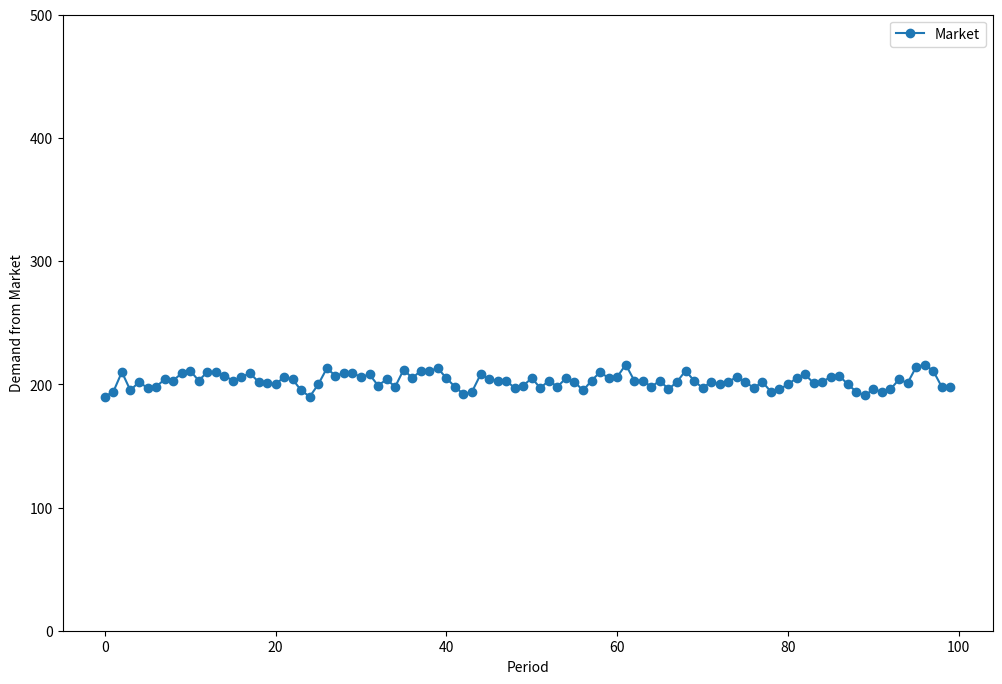
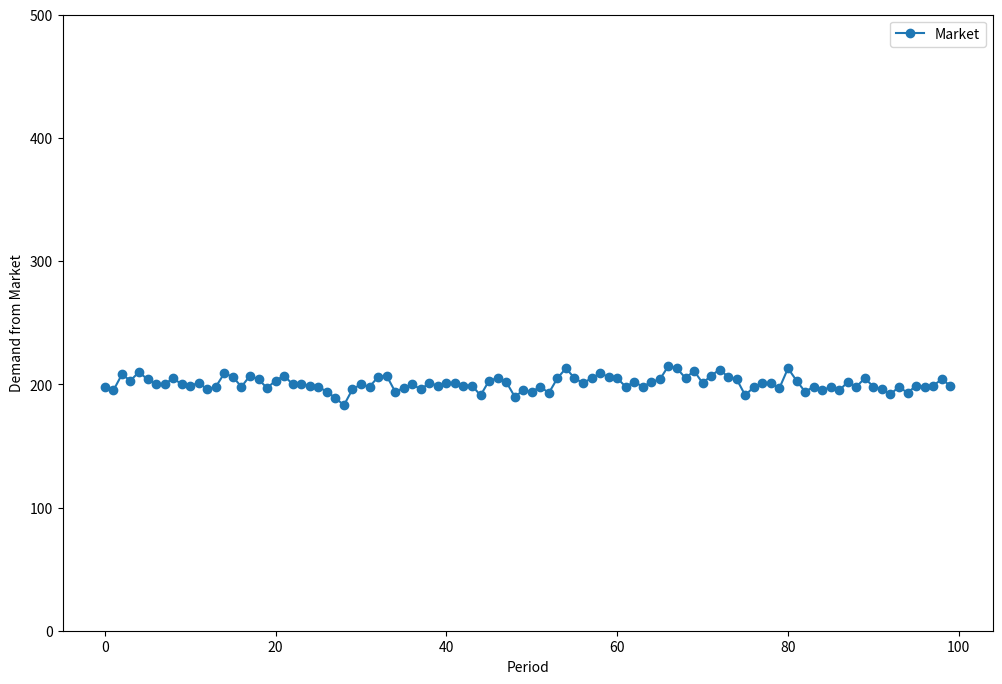
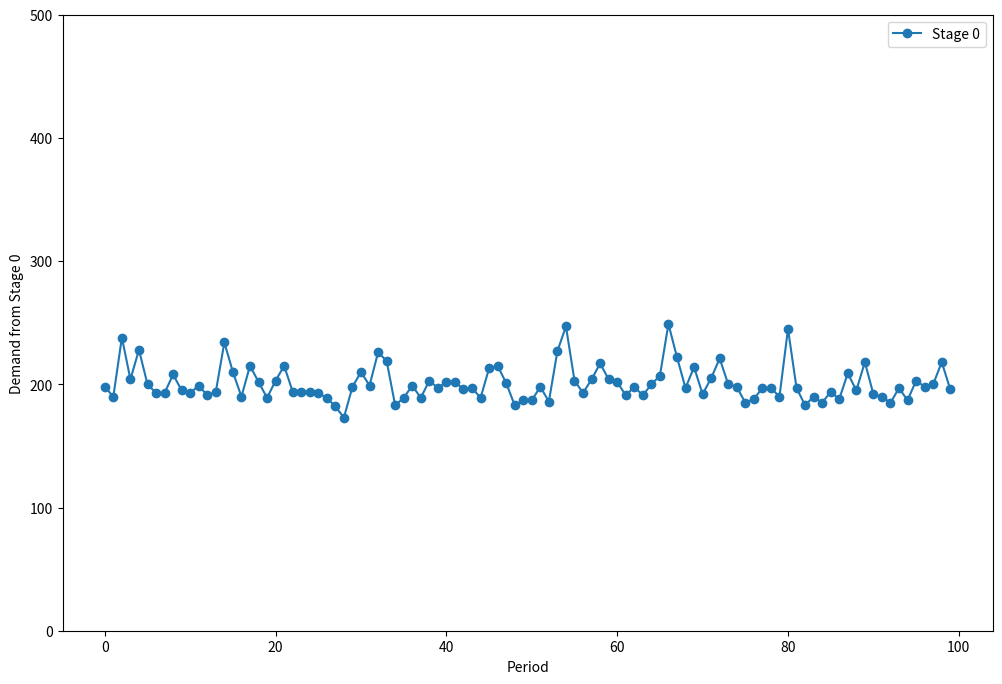
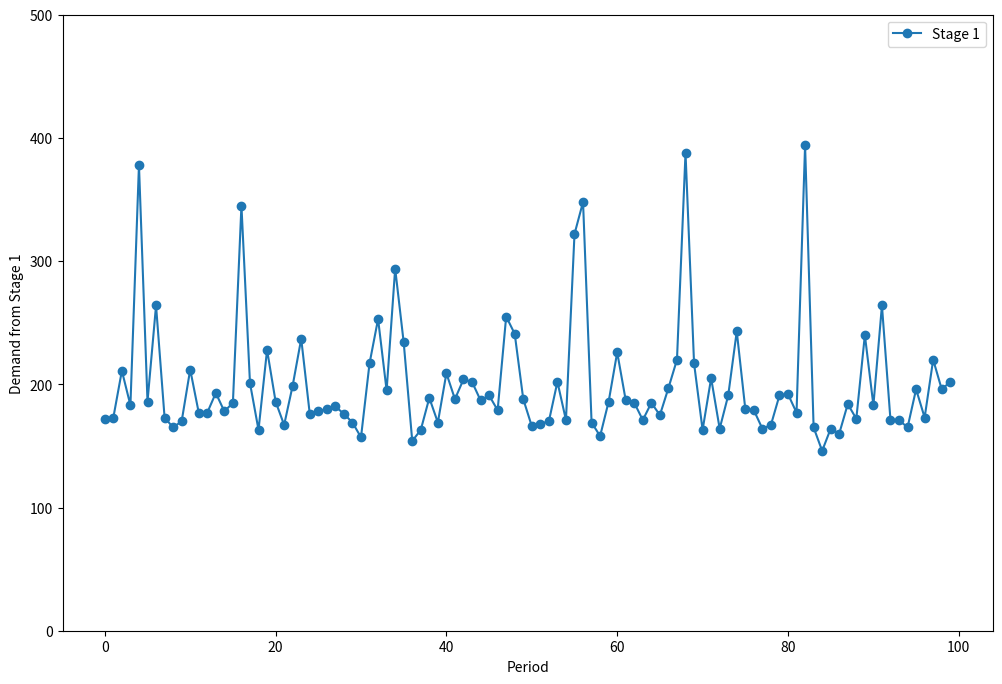
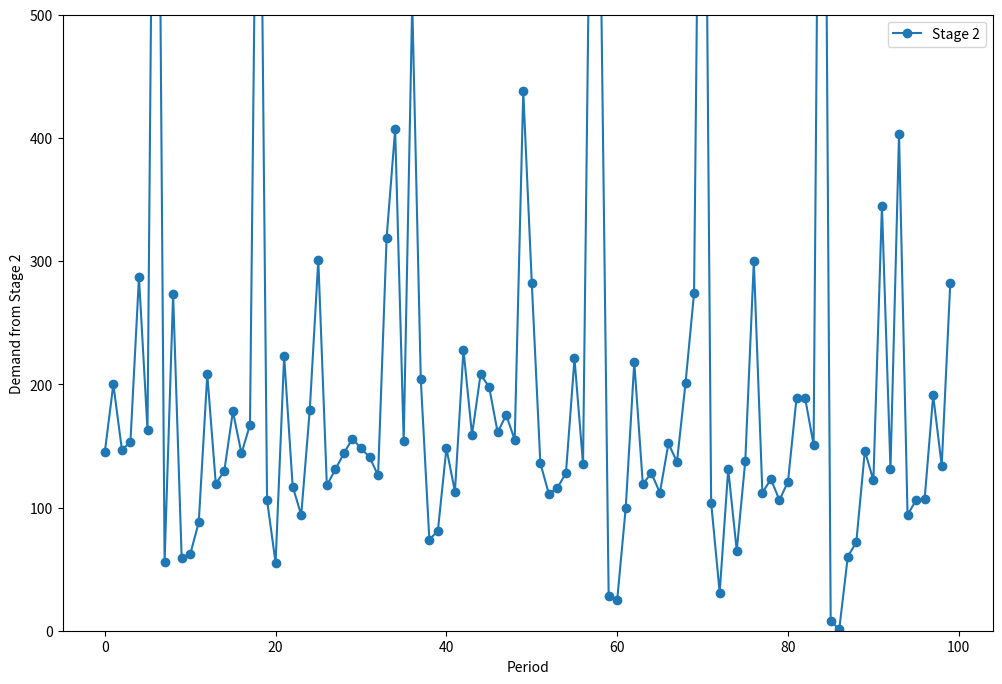
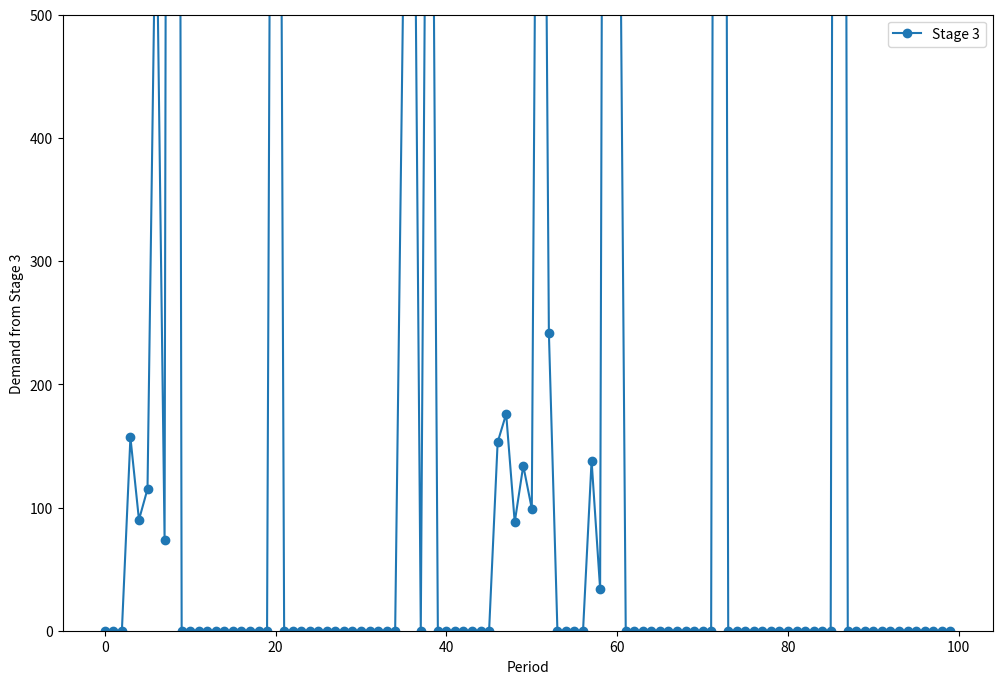

These charts were generated, in order, by the following Python code:
import matplotlib.pyplot as plt
import random

class Market:
    def __init__(self, BASE=100, SD=5, CV=0.5):
        self.BASE = BASE  # ベース値
        self.SD = SD  # 各期の誤差の標準偏差
        self.CV = CV  # 前期との相関を表すパラメータ
        self.demand = []  # 需要時系列のリスト（空で初期化）

    def get_ave(self):
        return self.BASE /(1 -self.CV)  # 需要時系列の平均

    def get_var(self):
        return self.SD **2 /(1 -self.CV **2)  # 需要時系列の分散

    def get_d(self):
        if self.demand:
            d_last = self.demand[-1]  # 前期の需要量
        else:
            d_last = self.get_ave()  # 前期がなければ平均で代用
        d_next = round(
            self.BASE + self.CV *d_last +random.normalvariate(0, self.SD)
            )
        self.demand.append(d_next)  # 需要時系列のリストの末尾に追加
        return self.demand[-1]  # リストの末尾の要素を返す

mkt = Market()  # Marketクラスのインスタンスを生成し，mktと名付ける
for i in range(150):  # 150期分の需要を生成
    mkt.get_d()

def my_plot(y, buyer='Market', ub=500):
    plt.figure(num=None, figsize=(12, 8))  # 作図の大きさを指定
    plt.plot(y, marker='o', label=buyer)  # リストyの中身を折れ線グラフでフロットする
    plt.xlabel('Period')
    plt.ylabel('Demand from ' +buyer)
    plt.ylim(0, ub)
    plt.legend()

my_plot(mkt.demand[50:])  # 最初の50期分を除いて，それ以降の100期分を描画

import math
import statistics

class Agent:
    def __init__(self, chain, i):
        self.chain = chain  # サプライチェーンへのポインタ
        self.stage = i  # 担当ステージの番号
        self.y_ave = self.chain.mkt.get_ave()  # 需要の平均の予測値（真値で初期化）
        self.y_var = self.chain.mkt.get_var()  # 需要の分散の予測値（真値で初期化）
        self.on_hand = self.order_up_to_level() # 手元在庫量(適正値で初期化）
        self.backorder = 0  # 受注済み未出荷量
        self.on_order = 0  # 発注済み未入荷量
        self.order = []  # 発注量のリスト（空で初期化）
        self.flow = []  # 出荷量のリスト（空で初期化）

    def get_parent(self):  # 1つ上流側のステージを返す
        if self.stage >= self.chain.LEN -1:
            return None  # 最上流の場合はNone
        else:
            return self.chain.stages[self.stage +1]

    def get_child(self):  # 1つ下流側のステージを返す
        if self.stage <= 0:
            return None  # 最下流の場合はNone
        else:
            return self.chain.stages[self.stage -1]

    def total_lt(self):  # 総リードタイム
        return self.chain.LTO +self.chain.LTT

    def safty_stock(self):  # 安全在庫量（この段階では浮動小数点で返す）
        lt_and_ct = self.total_lt() +1  # 総リードタイムとサイクルタイムの和
        return math.sqrt(lt_and_ct *self.y_var) *self.chain.KSS

    def order_up_to_level(self):  # 補充点（ここで整数に切り上げる）
        lt_and_ct = self.total_lt() +1  # 総リードタイムとサイクルタイムの和
        return math.ceil(lt_and_ct *self.y_ave +self.safty_stock())

    def receive_flow(self, now):  # 期首に(LTO+LTT+1)期前の発注が補充される
        ordered = now -(self.total_lt() +1)  # 発注した期
        shipped = now -self.chain.LTT -1  # 出荷された期
        if shipped < 0:  # 0期以前の発注は考えない
            return
        if self.get_parent():  # 最上流でなければ，上流からの出荷量が入る
            flow = self.get_parent().flow[shipped]
        else:  # 最上流なら，発注量がそのまま入る
            flow = self.order[ordered]
        self.on_hand += flow  # 手元在庫量を更新
        self.on_order -= flow  # 発注済み未入荷量を更新

    def update_forecast(self, y):
        sq = (y -self.y_ave) **2  # 今期の予測誤差平方
        self.y_ave += (y -self.y_ave) *self.chain.SPA  # 指数平滑法で需要予測平均を更新
        self.y_var += (sq -self.y_var) *self.chain.SPV  # 指数平滑法で需要予測分散を更新

    def send_flow(self, now):
        if self.get_child():  # 最下流でなければ，下流からの発注量に対応する
            ordered =  now -self.chain.LTO  # 発注された期
            if ordered < 0:
                return
            else:
                demand = self.get_child().order[ordered]
        else:  # 最下流なら，市場からの発注量に対応する
            demand = self.chain.mkt.get_d()
        gross_order = demand +self.backorder  # 受注済み未出荷量を加える
        self.flow.append(min(gross_order, self.on_hand))  # 手持ち在庫量が出荷量の上限
        self.on_hand -= self.flow[-1]  # 手持ち在庫量を更新
        self.backorder = gross_order -self.flow[-1]  # 受注済み未出荷量を更新
        self.update_forecast(demand)  # 需要予測を更新

    def available_stock(self):  # 有効在庫量
        return self.on_hand -self.backorder +self.on_order

    def place_order(self):
        order_quantity = self.order_up_to_level() -self.available_stock()
        order_quantity = max(0, order_quantity)  # 負の量は発注できないとする
        self.order.append(order_quantity)  # 発注量のリストを更新
        self.on_order += order_quantity  # 発注済み未入荷量の更新

    def operate(self, now):
        self.receive_flow(now)  # 上流ステージからの補充を受ける
        self.send_flow(now)  # 下流ステージからの注文を受けて出荷
        self.place_order()  # 上流ステージへの発注


class SupplyChain:
    def __init__(self, HZN=150, LEN=4, LTO=2, LTT=2, SPA=0.3, SPV=0.3, KSS=1.65, echelon_based=False):
        self.HZN = HZN  # シミュレーションを行う期間数
        self.LEN = LEN  # サプライチェーンのステージ数
        self.LTO = LTO  # 注文リードタイム
        self.LTT = LTT  # 配送リードタイム
        self.SPA = SPA  # 平均の指数平滑予測の平滑化パラメータ
        self.SPV = SPV  # 分散の指数平滑予測の平滑化パラメータ
        self.KSS = KSS  # 安全在庫量算出のための安全係数
        self.mkt = Market()  # 市場（最終需要）のモデル
        self.stages = []  # 各ステージの運用担当エージェントのリスト
        for i in range(self.LEN):
            self.stages.append(Agent(self, i))

    def run(self):
        for t in range(self.HZN):
            for i in range(self.LEN):
                 self.stages[i].operate(t)
        # 結果の書き出し（最初の50期分は除外）
        print('Demand from Market: Standard deviation = {}'.format(round(statistics.stdev(self.mkt.demand[50:]))))
        print(self.mkt.demand[50:])
        for i in range(self.LEN):
            print("Demand from Stage {}: Standard deviation = {}".format(i, round(statistics.stdev(self.stages[i].order[50:]))))
            print(self.stages[i].order[50:])

chain = SupplyChain()  # ここで，SupplyChain(LTO=1, LTT=4)などのように引数でパラメータ値を明示的に指定すればその条件でシミュレーションを実行することができる．
chain.run()

my_plot(chain.mkt.demand[50:], 'Market', 500)  # 最初の50期分を除いて，それ以降の100期分を描画

for i in range(4):
    my_plot(chain.stages[i].order[50:], "Stage " +str(i), 500)